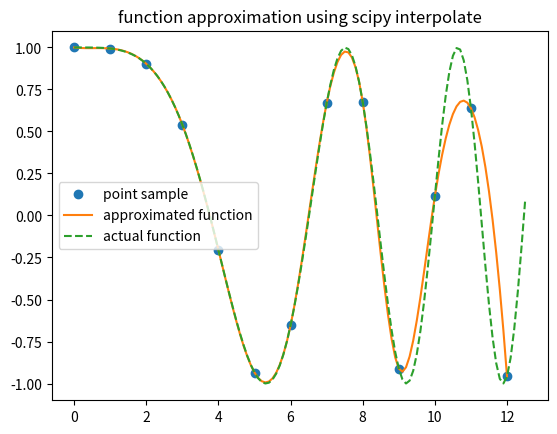

The script that saved this image:
import numpy as np
from scipy import  interpolate
import matplotlib.pyplot as plt

step = 1
x = np.arange(0,4*np.pi,step)
y = np.cos(-x**2/9.0)
f = interpolate.interp1d(x,y, kind='cubic')
x_real = np.arange(0,4*np.pi,0.1)
y_real = np.cos(-x_real**2/9.0)

xnew = np.arange(0,4*np.pi-step/2,step/10)
ynew = f(xnew)
plt.plot(x,y,'o',label='point sample')
plt.plot(xnew,ynew,'-',label='approximated function')
plt.plot(x_real,y_real,'--',label='actual function')
plt.legend()
plt.title("function approximation using scipy interpolate")
plt.show()
print(y.min())
print(ynew.min())
print(ynew.max())
print(y.max())
ynew_av = ynew.sum()/ynew.shape
y_av = y.sum()/y.shape
print(ynew_av)
print(y_av)

def compare_y(a,b):
    compare_result = [False ]*a.size
    for i in range(0, a.size):
        for j in range(0,b.size):
            if a[i] == b[j]:
                compare_result[i] = True
                break
    if compare_result:
        return True
    else:
        return False

print(compare_y(y,ynew))

